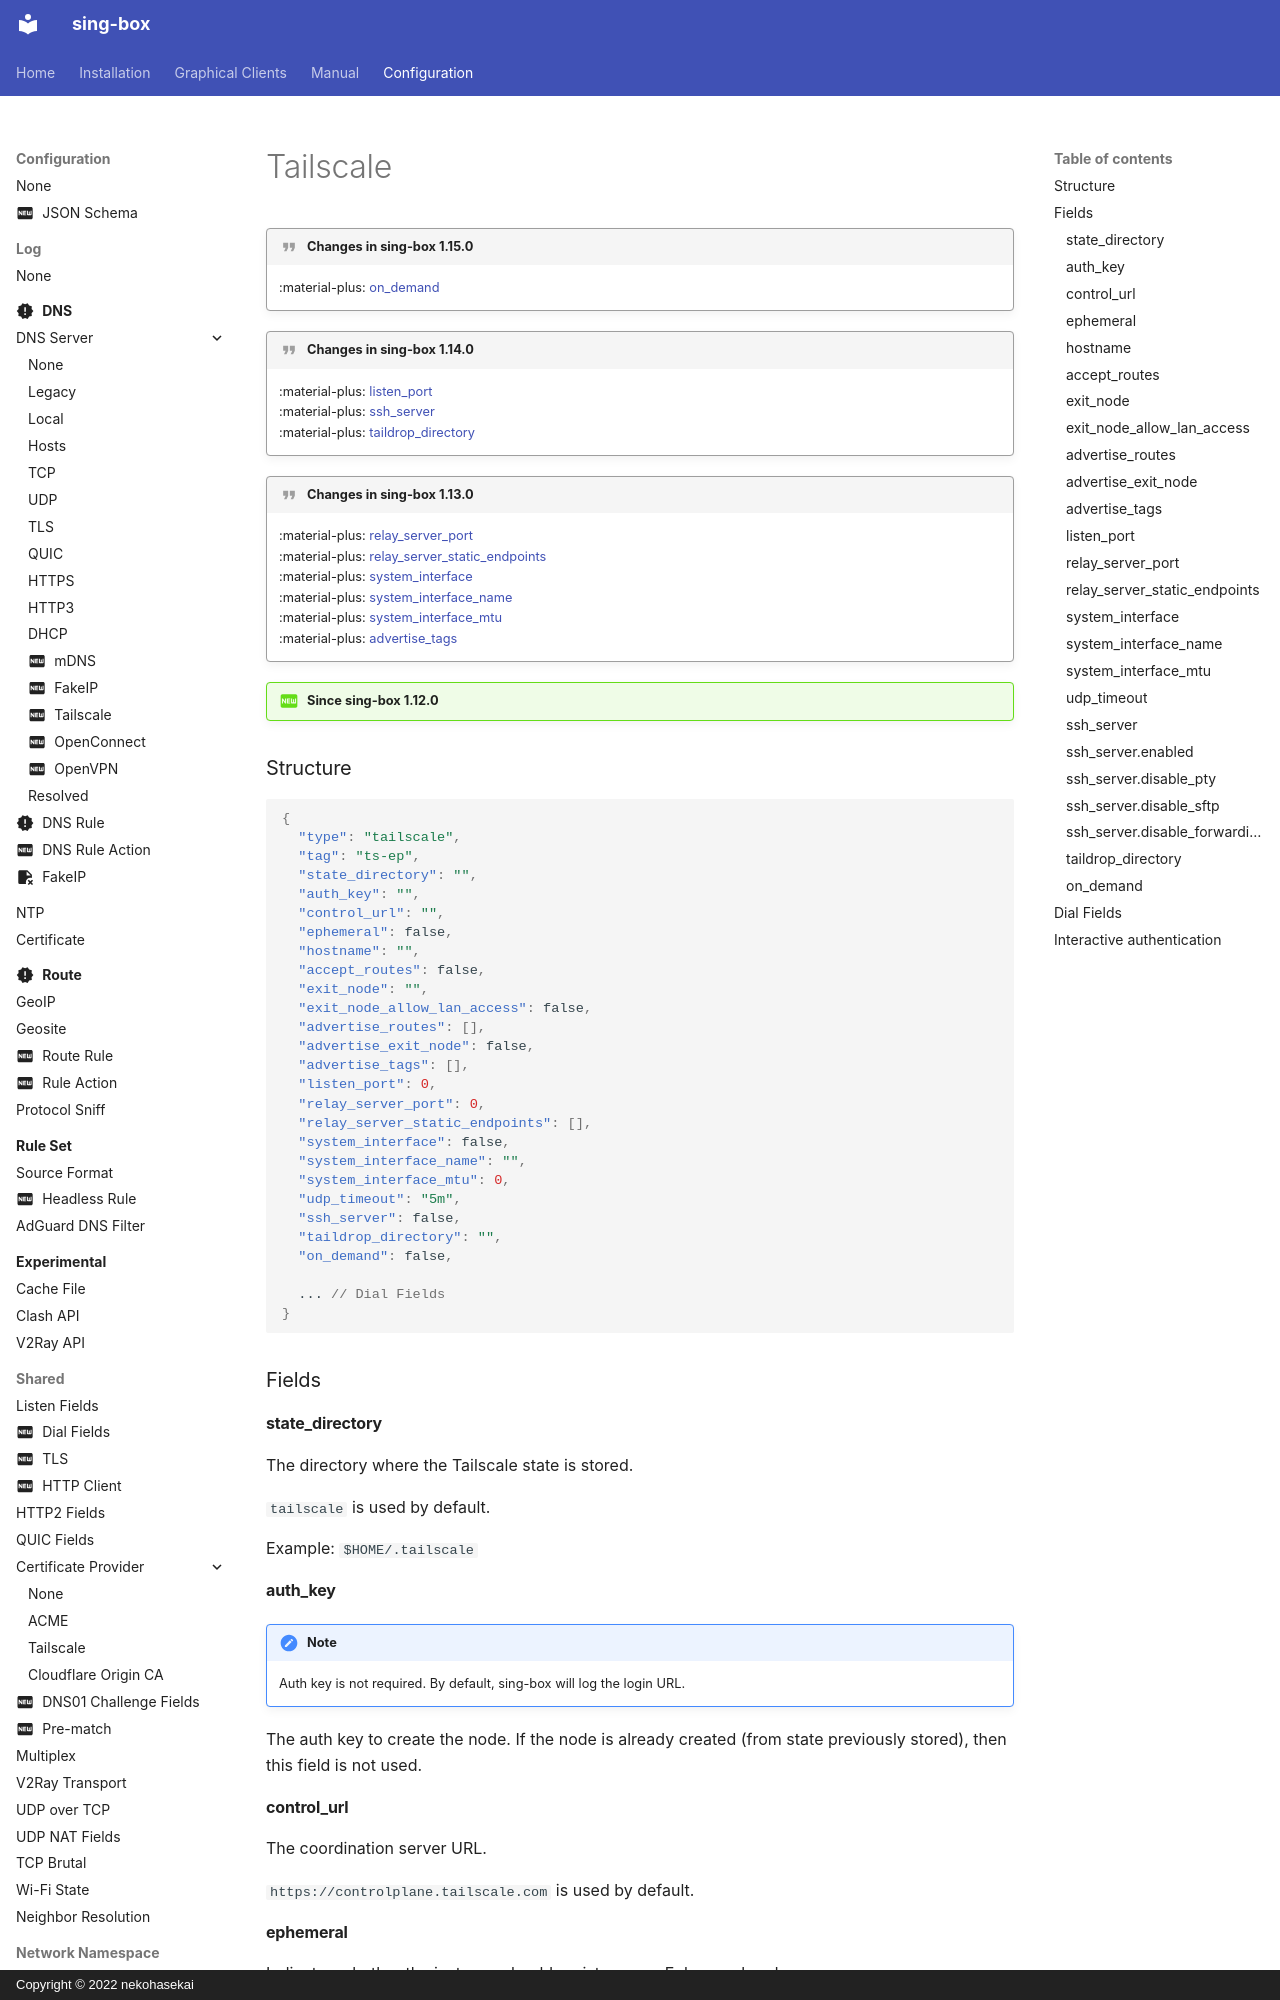

repository: SagerNet/sing-box · page: configuration/endpoint/tailscale/index.html · generator: mkdocs · copyright: Copyright © 2022 nekohasekai

---
icon: material/new-box
---

!!! quote "Changes in sing-box 1.15.0"

    :material-plus: [on_demand](#on_demand)

!!! quote "Changes in sing-box 1.14.0"

    :material-plus: [listen_port](#listen_port)  
    :material-plus: [ssh_server](#ssh_server)  
    :material-plus: [taildrop_directory](#taildrop_directory)

!!! quote "Changes in sing-box 1.13.0"

    :material-plus: [relay_server_port](#relay_server_port)  
    :material-plus: [relay_server_static_endpoints](#relay_server_static_endpoints)  
    :material-plus: [system_interface](#system_interface)  
    :material-plus: [system_interface_name](#system_interface_name)  
    :material-plus: [system_interface_mtu](#system_interface_mtu)  
    :material-plus: [advertise_tags](#advertise_tags)

!!! question "Since sing-box 1.12.0"

### Structure

```json
{
  "type": "tailscale",
  "tag": "ts-ep",
  "state_directory": "",
  "auth_key": "",
  "control_url": "",
  "ephemeral": false,
  "hostname": "",
  "accept_routes": false,
  "exit_node": "",
  "exit_node_allow_lan_access": false,
  "advertise_routes": [],
  "advertise_exit_node": false,
  "advertise_tags": [],
  "listen_port": 0,
  "relay_server_port": 0,
  "relay_server_static_endpoints": [],
  "system_interface": false,
  "system_interface_name": "",
  "system_interface_mtu": 0,
  "udp_timeout": "5m",
  "ssh_server": false,
  "taildrop_directory": "",
  "on_demand": false,

  ... // Dial Fields
}
```

### Fields

#### state_directory

The directory where the Tailscale state is stored.

`tailscale` is used by default.

Example: `$HOME/.tailscale`

#### auth_key

!!! note
    
    Auth key is not required. By default, sing-box will log the login URL.

The auth key to create the node. If the node is already created (from state previously stored), then this field is not
used.

#### control_url

The coordination server URL.

`https://controlplane.tailscale.com` is used by default.

#### ephemeral

Indicates whether the instance should register as an Ephemeral node (https://tailscale.com/s/ephemeral-nodes).
